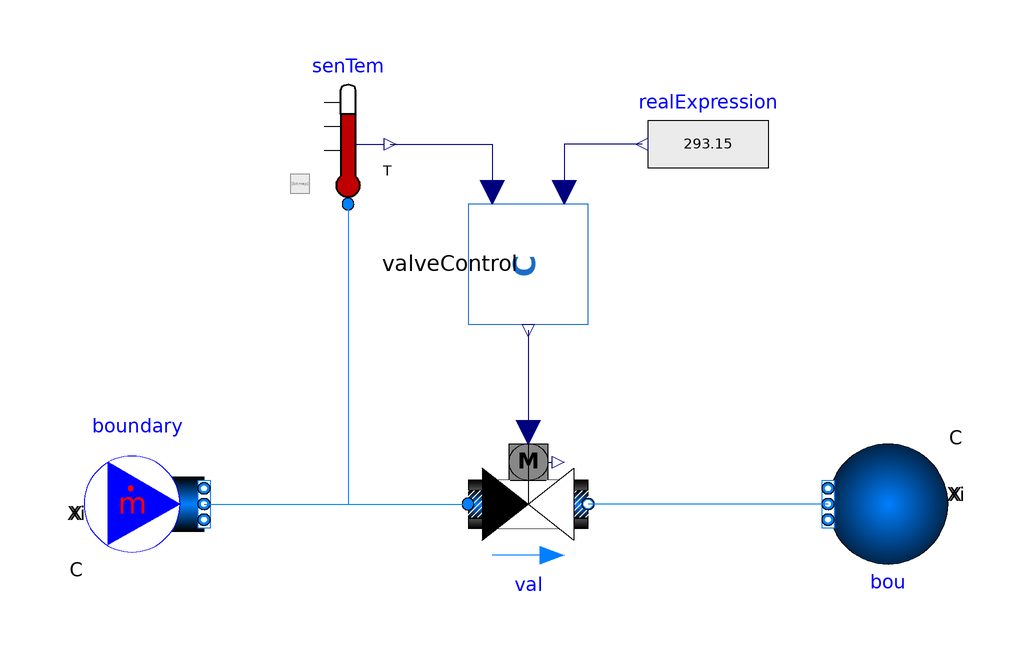

The Modelica model whose source follows is shown above as a component diagram (icons at their Placement, wires along their Line points).

model Control_Valve_demo
  Topology_Analysis_5GDHC.DES.Ideal_Source.Valve_Control.ValveControl
    valveControl annotation (Placement(transformation(
        extent={{-10,-10},{10,10}},
        rotation=-90,
        origin={0,40})));
  Buildings.Fluid.Actuators.Valves.TwoWayLinear val
    annotation (Placement(transformation(extent={{-10,-10},{10,10}})));
  Buildings.Fluid.Sources.MassFlowSource_T boundary(nPorts=1)
    annotation (Placement(transformation(extent={{-74,-10},{-54,10}})));
  Buildings.Fluid.Sources.Boundary_pT bou(nPorts=1) annotation (Placement(
        transformation(
        extent={{-10,-10},{10,10}},
        rotation=180,
        origin={60,0})));
  Buildings.Fluid.Sensors.Temperature senTem
    annotation (Placement(transformation(extent={{-40,50},{-20,70}})));
  Modelica.Blocks.Sources.RealExpression realExpression(y=293.15)
    annotation (Placement(transformation(extent={{40,50},{20,70}})));
equation
  connect(boundary.ports[1], val.port_a)
    annotation (Line(points={{-54,0},{-10,0}}, color={0,127,255}));
  connect(bou.ports[1], val.port_b) annotation (Line(points={{50,1.33227e-15},
          {30,1.33227e-15},{30,0},{10,0}}, color={0,127,255}));
  connect(valveControl.y, val.y)
    annotation (Line(points={{0,29},{0,12}}, color={0,0,127}));
  connect(senTem.port, val.port_a)
    annotation (Line(points={{-30,50},{-30,0},{-10,0}}, color={0,127,255}));
  connect(senTem.T, valveControl.T_inlet)
    annotation (Line(points={{-23,60},{-6,60},{-6,52}}, color={0,0,127}));
  connect(realExpression.y, valveControl.T_set)
    annotation (Line(points={{19,60},{6,60},{6,52}}, color={0,0,127}));
  annotation (Icon(coordinateSystem(preserveAspectRatio=false)), Diagram(
        coordinateSystem(preserveAspectRatio=false)));
end Control_Valve_demo;